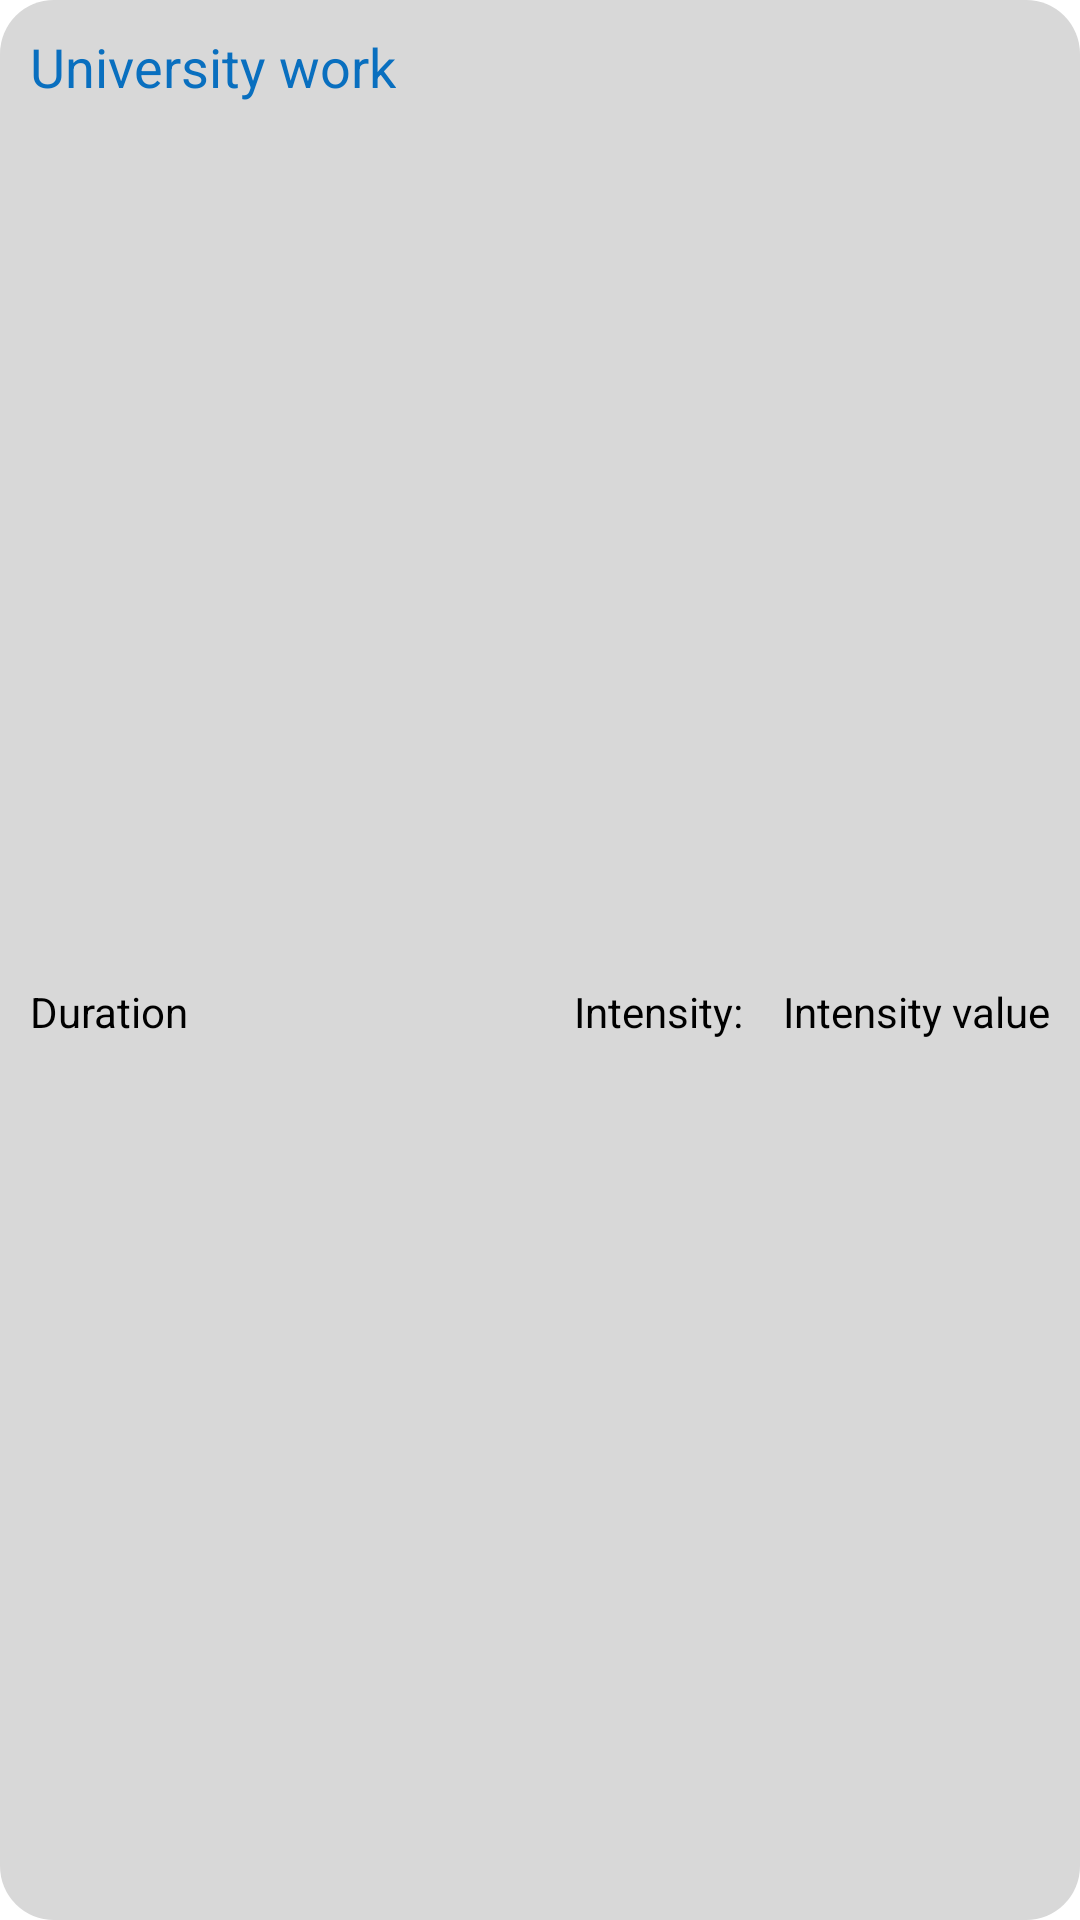

Here is an Android app screen rendered from its layout file. Give the layout XML and the strings, colors and styles it references.
<!-- AndroidManifest.xml: application theme Theme.MyApplication -->
<!-- res/layout/summary_university.xml -->
<?xml version="1.0" encoding="utf-8"?>
<androidx.constraintlayout.widget.ConstraintLayout xmlns:android="http://schemas.android.com/apk/res/android"
    xmlns:app="http://schemas.android.com/apk/res-auto"
    android:id="@+id/summaryUniversity"
    android:layout_width="match_parent"
    android:layout_height="match_parent"
    android:background="@drawable/round_rectangle">

    <TextView
        android:id="@+id/summaryUniversityText"
        android:layout_width="wrap_content"
        android:layout_height="wrap_content"
        android:layout_margin="@dimen/big_container_margin"
        android:text="University work"
        android:textColor="@color/blue"
        android:textSize="@dimen/headline_size"
        app:layout_constraintStart_toStartOf="parent"
        app:layout_constraintTop_toTopOf="parent" />

    <TextView
        android:id="@+id/summaryUniversityDuration"
        android:layout_width="wrap_content"
        android:layout_height="wrap_content"
        android:layout_margin="@dimen/big_container_margin"
        android:text="Duration"
        android:textColor="?attr/colorSecondary"
        app:layout_constraintStart_toStartOf="parent"
        app:layout_constraintTop_toBottomOf="@id/summaryUniversityText"
        app:layout_constraintBottom_toBottomOf="parent"/>

    <TextView
        android:id="@+id/summaryUniversityIntensityValue"
        android:layout_width="wrap_content"
        android:layout_height="wrap_content"
        android:layout_margin="@dimen/big_container_margin"
        android:text="Intensity value"
        android:textColor="?attr/colorSecondary"
        app:layout_constraintEnd_toEndOf="parent"
        app:layout_constraintTop_toBottomOf="@id/summaryUniversityText"
        app:layout_constraintBottom_toBottomOf="parent"/>


    <TextView
        android:id="@+id/summaryUniversityIntensity"
        android:layout_width="wrap_content"
        android:layout_height="wrap_content"
        android:layout_margin="@dimen/big_container_margin"
        android:text="Intensity: "
        android:textColor="?attr/colorSecondary"
        app:layout_constraintEnd_toStartOf="@id/summaryUniversityIntensityValue"
        app:layout_constraintTop_toBottomOf="@id/summaryUniversityText"
        app:layout_constraintBottom_toBottomOf="parent"/>



</androidx.constraintlayout.widget.ConstraintLayout>
<!-- resources referenced by this layout -->
<resources>
  <color name="blue">#096FBF</color>
  <dimen name="big_container_margin">10dp</dimen>
  <dimen name="headline_size">18dp</dimen>
  <!-- drawable round_rectangle (drawable) -->
  <shape xmlns:android="http://schemas.android.com/apk/res/android"
      android:shape="rectangle">
  
      <solid android:color="@color/blue_light" />
  
      <corners android:radius="18dp" />
  
  </shape>
  <style name="Theme.MyApplication" parent="Theme.MaterialComponents.DayNight.DarkActionBar">
          
          <item name="colorPrimary">@color/blue</item>
          <item name="colorPrimaryVariant">@color/blue_light</item>
          <item name="colorOnPrimary">@color/white</item>
          
          <item name="colorSecondary">@color/black</item>
          <item name="colorSecondaryVariant">@color/blue_dark2</item>
          <item name="colorOnSecondary">@color/white</item>
          
          <item name="android:statusBarColor" tools:targetApi="l">?attr/colorPrimaryVariant</item>
          
      </style>
  <color name="blue_light">#D8D8D8</color>
  <color name="white">#FFFFFFFF</color>
  <color name="black">#FF000000</color>
  <color name="blue_dark2">#00A5EF</color>
</resources>
